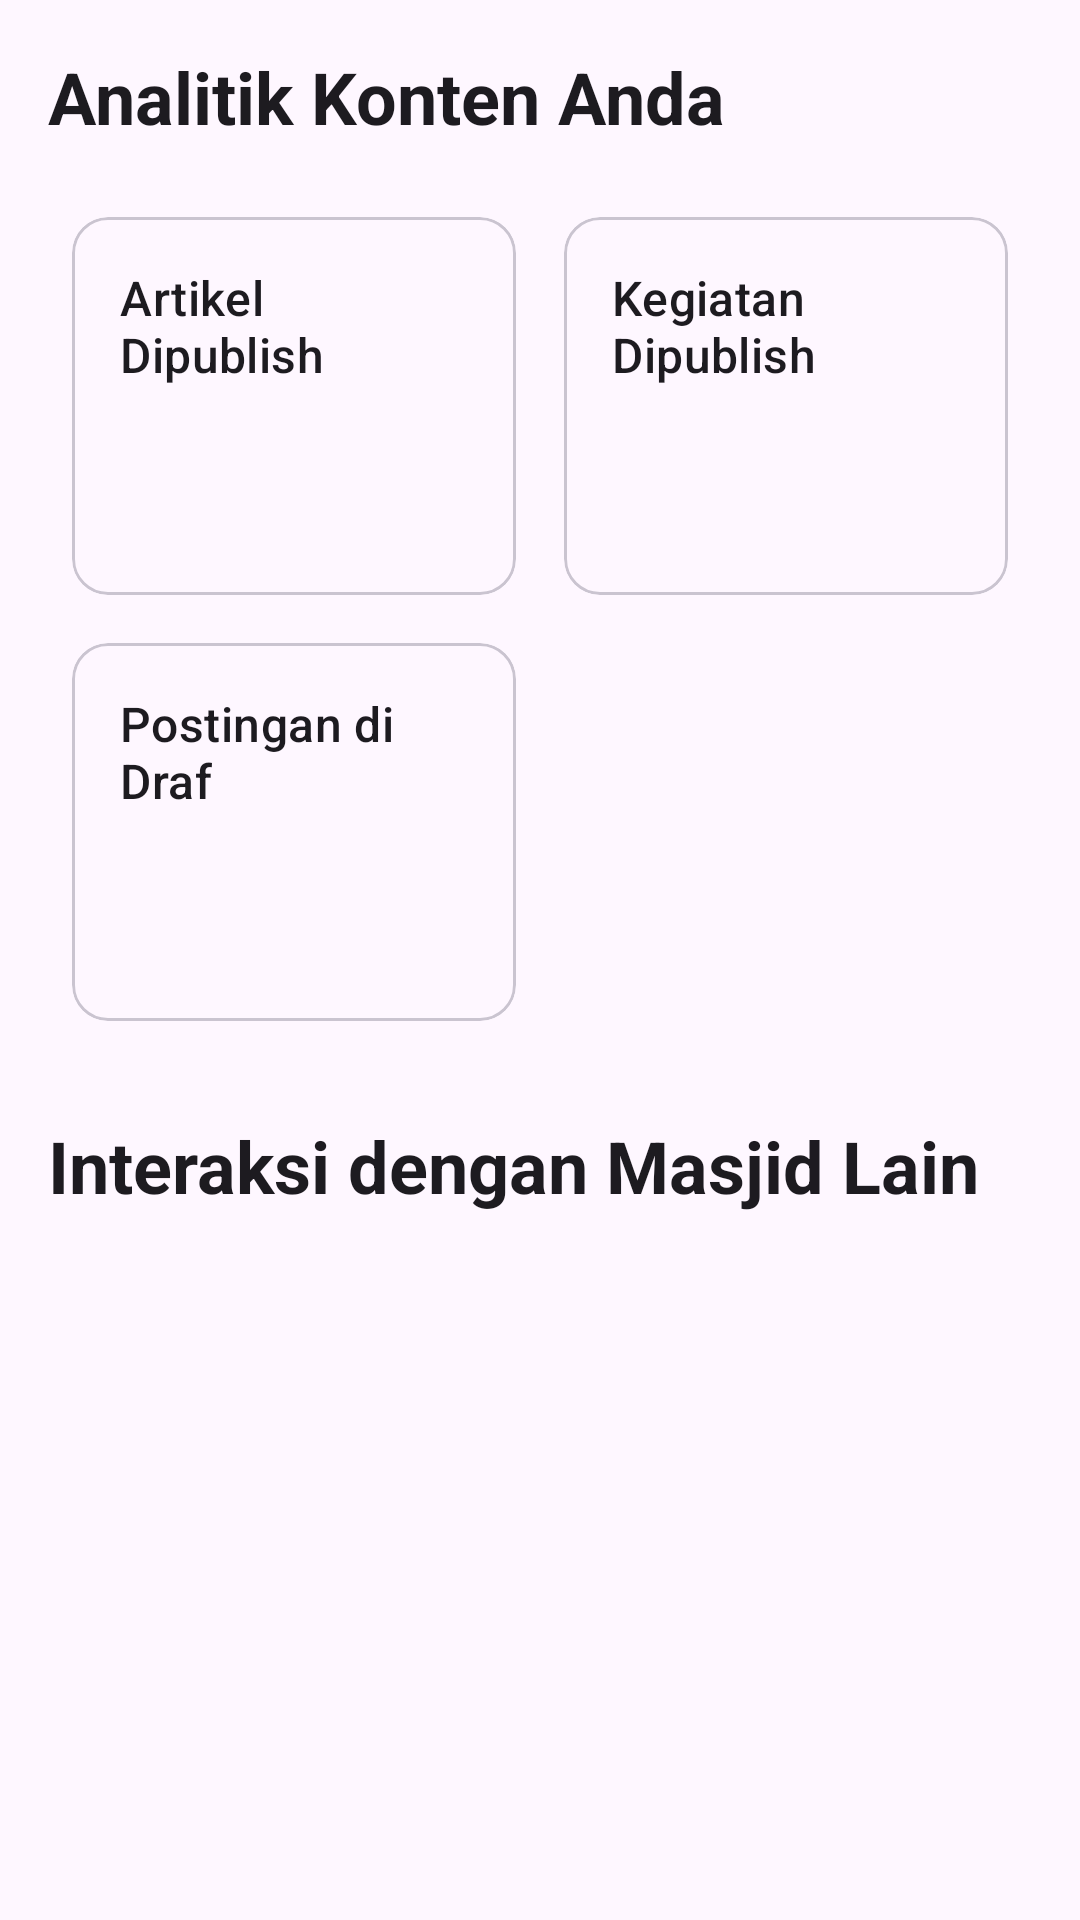

Here is an Android app screen rendered from its layout file. Give the layout XML and the strings, colors and styles it references.
<!-- AndroidManifest.xml: application theme Theme.Ekomas -->
<!-- res/layout/fragment_analitik.xml -->
<?xml version="1.0" encoding="utf-8"?>
<ScrollView xmlns:android="http://schemas.android.com/apk/res/android"
    xmlns:app="http://schemas.android.com/apk/res-auto"
    xmlns:tools="http://schemas.android.com/tools"
    android:layout_width="match_parent"
    android:layout_height="match_parent"
    android:fillViewport="true"
    tools:context=".presentation.analitik.AnalitikFragment">

    <androidx.constraintlayout.widget.ConstraintLayout
        android:layout_width="match_parent"
        android:layout_height="wrap_content"
        android:padding="16dp">

        <ProgressBar
            android:id="@+id/progressBar"
            android:layout_width="wrap_content"
            android:layout_height="wrap_content"
            android:visibility="gone"
            tools:visibility="visible"
            app:layout_constraintTop_toTopOf="parent"
            app:layout_constraintBottom_toBottomOf="parent"
            app:layout_constraintStart_toStartOf="parent"
            app:layout_constraintEnd_toEndOf="parent"/>

        <TextView
            android:id="@+id/tvHeader"
            android:layout_width="wrap_content"
            android:layout_height="wrap_content"
            android:text="Analitik Konten Anda"
            android:textAppearance="?attr/textAppearanceHeadline5"
            android:textStyle="bold"
            app:layout_constraintStart_toStartOf="parent"
            app:layout_constraintTop_toTopOf="parent" />

        <GridLayout
            android:id="@+id/gridLayout"
            android:layout_width="0dp"
            android:layout_height="wrap_content"
            android:layout_marginTop="16dp"
            android:columnCount="2"
            android:rowCount="3"
            app:layout_constraintEnd_toEndOf="parent"
            app:layout_constraintStart_toStartOf="parent"
            app:layout_constraintTop_toBottomOf="@id/tvHeader">

            <com.google.android.material.card.MaterialCardView
                android:layout_width="0dp"
                android:layout_height="wrap_content"
                android:layout_columnWeight="1"
                android:layout_margin="8dp"
                app:cardCornerRadius="12dp">
                <LinearLayout
                    android:layout_width="match_parent"
                    android:layout_height="wrap_content"
                    android:orientation="vertical"
                    android:padding="16dp">
                    <TextView
                        android:layout_width="wrap_content"
                        android:layout_height="wrap_content"
                        android:text="Artikel Dipublish"
                        android:textAppearance="?attr/textAppearanceTitleMedium" />
                    <TextView
                        android:id="@+id/tvPublishedArticlesCount"
                        android:layout_width="wrap_content"
                        android:layout_height="wrap_content"
                        android:layout_marginTop="8dp"
                        android:textAppearance="?attr/textAppearanceHeadline4"
                        android:textColor="@color/green_primary"
                        android:textStyle="bold"
                        tools:text="15" />
                </LinearLayout>
            </com.google.android.material.card.MaterialCardView>

            <com.google.android.material.card.MaterialCardView
                android:layout_width="0dp"
                android:layout_height="wrap_content"
                android:layout_columnWeight="1"
                android:layout_margin="8dp"
                app:cardCornerRadius="12dp">
                <LinearLayout
                    android:layout_width="match_parent"
                    android:layout_height="wrap_content"
                    android:orientation="vertical"
                    android:padding="16dp">
                    <TextView
                        android:layout_width="wrap_content"
                        android:layout_height="wrap_content"
                        android:text="Kegiatan Dipublish"
                        android:textAppearance="?attr/textAppearanceTitleMedium" />
                    <TextView
                        android:id="@+id/tvPublishedEventsCount"
                        android:layout_width="wrap_content"
                        android:layout_height="wrap_content"
                        android:layout_marginTop="8dp"
                        android:textAppearance="?attr/textAppearanceHeadline4"
                        android:textColor="@color/green_primary"
                        android:textStyle="bold"
                        tools:text="8" />
                </LinearLayout>
            </com.google.android.material.card.MaterialCardView>

            <com.google.android.material.card.MaterialCardView
                android:layout_width="0dp"
                android:layout_height="wrap_content"
                android:layout_columnWeight="1"
                android:layout_margin="8dp"
                app:cardCornerRadius="12dp">
                <LinearLayout
                    android:layout_width="match_parent"
                    android:layout_height="wrap_content"
                    android:orientation="vertical"
                    android:padding="16dp">
                    <TextView
                        android:layout_width="wrap_content"
                        android:layout_height="wrap_content"
                        android:text="Postingan di Draf"
                        android:textAppearance="?attr/textAppearanceTitleMedium" />
                    <TextView
                        android:id="@+id/tvDraftsCount"
                        android:layout_width="wrap_content"
                        android:layout_height="wrap_content"
                        android:layout_marginTop="8dp"
                        android:textAppearance="?attr/textAppearanceHeadline4"
                        android:textColor="@color/green_primary"
                        android:textStyle="bold"
                        tools:text="2" />
                </LinearLayout>
            </com.google.android.material.card.MaterialCardView>

        </GridLayout>

        <TextView
            android:id="@+id/tvHeaderInteraction"
            android:layout_width="wrap_content"
            android:layout_height="wrap_content"
            android:layout_marginTop="24dp"
            android:text="Interaksi dengan Masjid Lain"
            android:textAppearance="?attr/textAppearanceHeadline5"
            android:textStyle="bold"
            app:layout_constraintStart_toStartOf="parent"
            app:layout_constraintTop_toBottomOf="@id/gridLayout" />

    </androidx.constraintlayout.widget.ConstraintLayout>
</ScrollView>
<!-- resources referenced by this layout -->
<resources>
  <color name="green_primary">#618A82</color>
  <style name="Theme.Ekomas" parent="Base.Theme.Ekomas" />
  <style name="Base.Theme.Ekomas" parent="Theme.Material3.DayNight.NoActionBar">
          <item name="colorPrimary">@color/green_primary</item>
          <item name="colorPrimaryVariant">@color/green_dark</item>
          <item name="colorOnPrimary">@color/white</item>
          <item name="colorSecondary">@color/green_light</item>
          <item name="colorSecondaryVariant">@color/green_dark</item>
          <item name="colorOnSecondary">@color/black</item>
          <item name="android:statusBarColor">?attr/colorPrimaryVariant</item>
      </style>
  <color name="green_dark">#416A5F</color>
  <color name="white">#FFFFFFFF</color>
  <color name="green_light">#81AA9F</color>
  <color name="black">#FF000000</color>
</resources>
